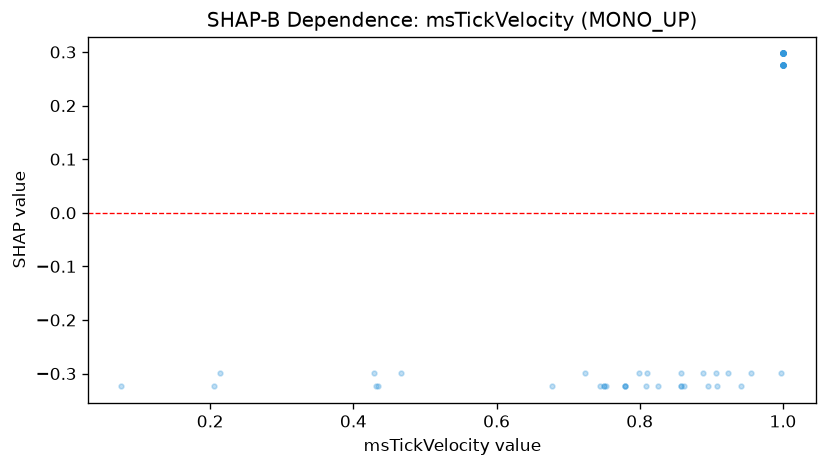

Source data for this figure (header and first rows):
feature_value, shap_value
0.724, -0.2998
1.0, 0.2752
0.214, -0.2998
0.78, -0.3238
0.75, -0.3238
1.0, 0.2973
0.826, -0.3238
1.0, 0.2973
0.677, -0.3238
0.941, -0.3238
0.744, -0.3238
0.076, -0.3238
0.779, -0.3238
0.799, -0.2998
0.997, -0.2998
0.466, -0.2998
0.862, -0.3238
1.0, 0.2973
1.0, 0.2973
0.857, -0.3238
0.809, -0.3238
1.0, 0.2973
1.0, 0.2973
1.0, 0.2973
1.0, 0.2752
1.0, 0.2973
0.753, -0.3238
1.0, 0.2973
1.0, 0.2973
1.0, 0.2973
0.75, -0.3238
0.78, -0.3238
1.0, 0.2752
1.0, 0.2752
0.896, -0.3238
1.0, 0.2973
1.0, 0.2973
1.0, 0.2752
1.0, 0.2752
1.0, 0.2752
1.0, 0.2973
0.205, -0.3238
1.0, 0.2973
0.435, -0.3238
1.0, 0.2973
0.431, -0.3238
1.0, 0.2973
0.857, -0.2998
1.0, 0.2752
0.923, -0.2998
1.0, 0.2752
1.0, 0.2752
1.0, 0.2752
0.908, -0.3238
1.0, 0.2973
0.889, -0.2998
0.81, -0.2998
1.0, 0.2973
1.0, 0.2752
0.906, -0.2998
... 7 more rows
